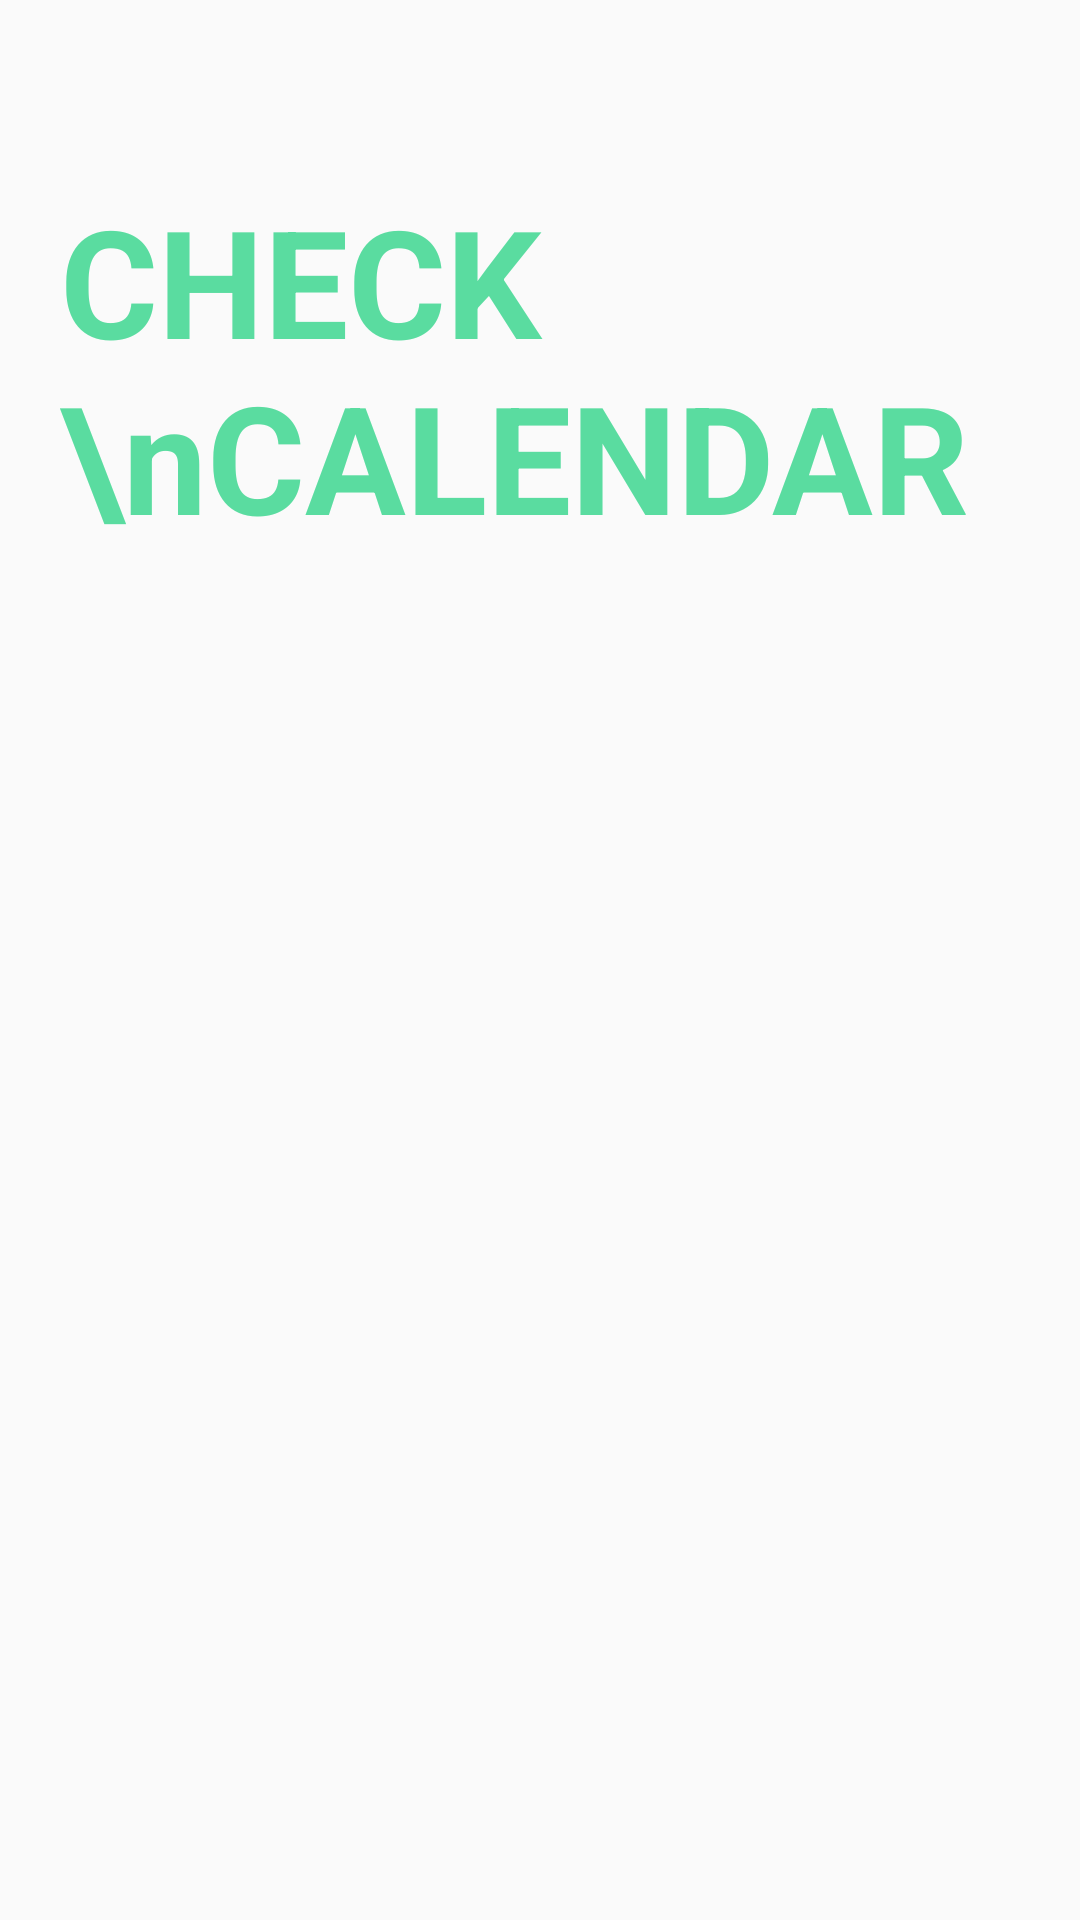

Write the Android layout XML for this screen, with the resource values it uses.
<!-- AndroidManifest.xml: application theme Theme.FitnessCalendar -->
<!-- res/layout/activity_calender.xml -->
<?xml version="1.0" encoding="utf-8"?>
<RelativeLayout xmlns:android="http://schemas.android.com/apk/res/android"
    xmlns:app="http://schemas.android.com/apk/res-auto"
    xmlns:tools="http://schemas.android.com/tools"
    android:layout_width="match_parent"
    android:layout_height="match_parent"
    tools:context=".ui.activity.CalenderActivity">

    <TextView
        android:id="@+id/tv_title"
        android:layout_height="140dp"
        android:layout_width="match_parent"
        android:text="CHECK \nCALENDAR"
        android:textSize="50dp"
        android:textColor="#5ADCA0"
        android:textStyle="bold"
        android:padding="10dp"
        android:layout_marginLeft="10dp"
        android:layout_marginTop="50dp"
        />

    <FrameLayout
        android:id="@+id/fl_container"
        android:layout_below="@id/tv_title"
        android:layout_height="match_parent"
        android:layout_width="match_parent"
        />

</RelativeLayout>
<!-- resources referenced by this layout -->
<resources>
  <style name="Theme.FitnessCalendar" parent="Theme.MaterialComponents.DayNight.DarkActionBar.Bridge">
          
          <item name="colorPrimary">@color/purple_500</item>
          <item name="colorPrimaryVariant">@color/purple_700</item>
          <item name="colorOnPrimary">@color/white</item>
          
          <item name="colorSecondary">@color/teal_200</item>
          <item name="colorSecondaryVariant">@color/teal_700</item>
          <item name="colorOnSecondary">@color/black</item>
          
          <item name="android:statusBarColor">?attr/colorPrimaryVariant</item>
          
      </style>
  <color name="purple_500">#FF6200EE</color>
  <color name="purple_700">#FF3700B3</color>
  <color name="white">#FFFFFFFF</color>
  <color name="teal_200">#FF03DAC5</color>
  <color name="teal_700">#FF018786</color>
  <color name="black">#FF000000</color>
</resources>
